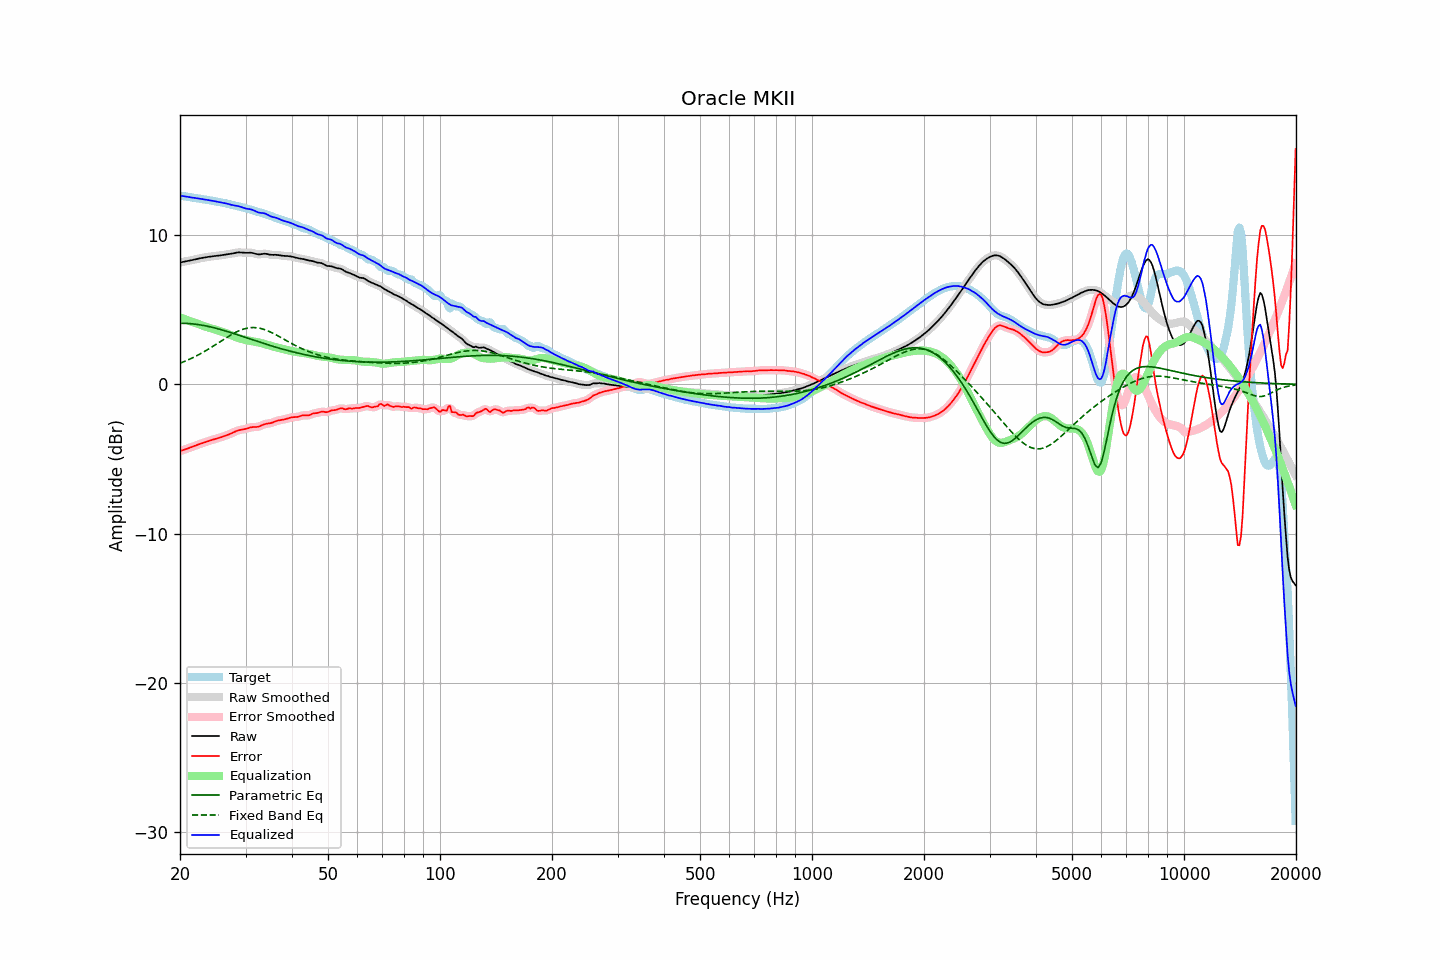

The data file committed next to this chart (first rows):
frequency, raw, error, smoothed, error_smoothed, equalization, parametric_eq, fixed_band_eq, equalized_raw, equalized_smoothed, target
20.00, 8.15, -4.47, 8.15, -4.47, 4.47, 4.08, 1.41, 12.62, 12.62, 12.62
20.20, 8.18, -4.43, 8.18, -4.43, 4.43, 4.08, 1.45, 12.61, 12.61, 12.61
20.40, 8.20, -4.40, 8.20, -4.40, 4.40, 4.08, 1.50, 12.60, 12.60, 12.60
20.61, 8.23, -4.36, 8.22, -4.36, 4.36, 4.08, 1.54, 12.59, 12.58, 12.58
20.81, 8.24, -4.32, 8.24, -4.32, 4.32, 4.08, 1.59, 12.57, 12.57, 12.57
21.02, 8.26, -4.29, 8.26, -4.29, 4.28, 4.07, 1.63, 12.55, 12.55, 12.55
21.23, 8.28, -4.25, 8.28, -4.25, 4.25, 4.06, 1.68, 12.53, 12.53, 12.53
21.44, 8.31, -4.21, 8.31, -4.21, 4.21, 4.05, 1.73, 12.51, 12.51, 12.51
21.66, 8.33, -4.17, 8.33, -4.17, 4.17, 4.04, 1.78, 12.50, 12.50, 12.50
21.87, 8.35, -4.13, 8.35, -4.13, 4.13, 4.03, 1.84, 12.48, 12.48, 12.48
22.09, 8.38, -4.08, 8.38, -4.08, 4.09, 4.02, 1.89, 12.47, 12.47, 12.46
22.31, 8.40, -4.05, 8.40, -4.05, 4.05, 4.00, 1.95, 12.45, 12.45, 12.45
22.54, 8.43, -4.01, 8.43, -4.01, 4.01, 3.99, 2.00, 12.43, 12.43, 12.43
22.76, 8.45, -3.97, 8.45, -3.97, 3.97, 3.97, 2.06, 12.42, 12.42, 12.42
22.99, 8.47, -3.93, 8.47, -3.93, 3.93, 3.95, 2.12, 12.40, 12.40, 12.40
23.22, 8.49, -3.90, 8.49, -3.90, 3.90, 3.93, 2.19, 12.38, 12.38, 12.38
23.45, 8.51, -3.86, 8.51, -3.86, 3.86, 3.91, 2.25, 12.36, 12.36, 12.36
23.69, 8.52, -3.82, 8.52, -3.82, 3.82, 3.89, 2.31, 12.35, 12.35, 12.35
23.92, 8.54, -3.79, 8.54, -3.79, 3.79, 3.87, 2.38, 12.33, 12.33, 12.33
24.16, 8.55, -3.75, 8.55, -3.75, 3.76, 3.84, 2.44, 12.31, 12.31, 12.31
24.40, 8.57, -3.72, 8.57, -3.72, 3.72, 3.82, 2.51, 12.29, 12.29, 12.29
24.65, 8.58, -3.69, 8.58, -3.69, 3.69, 3.79, 2.58, 12.27, 12.27, 12.27
24.89, 8.59, -3.66, 8.59, -3.66, 3.66, 3.76, 2.65, 12.25, 12.25, 12.25
25.14, 8.60, -3.63, 8.60, -3.63, 3.63, 3.73, 2.72, 12.23, 12.23, 12.23
25.39, 8.61, -3.60, 8.62, -3.60, 3.60, 3.71, 2.79, 12.21, 12.21, 12.21
25.65, 8.63, -3.56, 8.63, -3.56, 3.56, 3.68, 2.86, 12.19, 12.19, 12.19
25.91, 8.65, -3.53, 8.65, -3.53, 3.53, 3.65, 2.93, 12.17, 12.17, 12.17
26.16, 8.66, -3.49, 8.66, -3.49, 3.49, 3.61, 3.00, 12.15, 12.15, 12.15
26.43, 8.68, -3.45, 8.68, -3.45, 3.45, 3.58, 3.06, 12.13, 12.13, 12.13
26.69, 8.69, -3.41, 8.69, -3.41, 3.41, 3.55, 3.13, 12.10, 12.10, 12.10
26.96, 8.71, -3.37, 8.71, -3.37, 3.37, 3.52, 3.20, 12.07, 12.07, 12.08
27.23, 8.72, -3.33, 8.72, -3.33, 3.32, 3.48, 3.26, 12.04, 12.04, 12.05
27.50, 8.74, -3.28, 8.74, -3.28, 3.27, 3.45, 3.33, 12.01, 12.01, 12.02
27.77, 8.76, -3.23, 8.76, -3.23, 3.23, 3.41, 3.39, 11.99, 11.99, 11.99
28.05, 8.79, -3.18, 8.79, -3.18, 3.18, 3.38, 3.45, 11.97, 11.97, 11.97
28.33, 8.81, -3.13, 8.81, -3.13, 3.14, 3.34, 3.50, 11.96, 11.95, 11.94
28.62, 8.83, -3.09, 8.82, -3.09, 3.11, 3.31, 3.55, 11.93, 11.93, 11.92
28.90, 8.83, -3.06, 8.83, -3.06, 3.08, 3.27, 3.60, 11.91, 11.91, 11.90
29.19, 8.83, -3.04, 8.83, -3.04, 3.04, 3.24, 3.64, 11.87, 11.87, 11.87
29.48, 8.82, -3.03, 8.82, -3.02, 3.02, 3.20, 3.68, 11.83, 11.83, 11.84
29.78, 8.81, -3.00, 8.81, -3.00, 2.99, 3.17, 3.71, 11.80, 11.80, 11.82
30.08, 8.80, -2.98, 8.81, -2.98, 2.96, 3.13, 3.74, 11.77, 11.77, 11.79
30.38, 8.81, -2.95, 8.81, -2.95, 2.94, 3.09, 3.77, 11.75, 11.75, 11.76
30.68, 8.81, -2.91, 8.81, -2.91, 2.92, 3.06, 3.78, 11.74, 11.73, 11.72
30.99, 8.81, -2.88, 8.81, -2.88, 2.91, 3.02, 3.79, 11.71, 11.71, 11.69
31.30, 8.79, -2.87, 8.79, -2.87, 2.89, 2.99, 3.80, 11.68, 11.68, 11.66
31.61, 8.77, -2.86, 8.77, -2.86, 2.87, 2.95, 3.80, 11.64, 11.64, 11.63
31.93, 8.73, -2.86, 8.74, -2.86, 2.85, 2.91, 3.79, 11.58, 11.58, 11.59
32.24, 8.71, -2.85, 8.71, -2.85, 2.82, 2.88, 3.78, 11.54, 11.54, 11.56
32.57, 8.70, -2.83, 8.70, -2.83, 2.80, 2.84, 3.76, 11.50, 11.50, 11.53
32.89, 8.71, -2.79, 8.71, -2.79, 2.77, 2.81, 3.74, 11.48, 11.48, 11.50
33.22, 8.72, -2.74, 8.72, -2.74, 2.75, 2.77, 3.72, 11.47, 11.47, 11.46
33.55, 8.74, -2.69, 8.74, -2.69, 2.72, 2.74, 3.68, 11.46, 11.45, 11.43
33.89, 8.74, -2.66, 8.74, -2.66, 2.68, 2.70, 3.65, 11.43, 11.42, 11.40
34.23, 8.73, -2.64, 8.73, -2.64, 2.65, 2.67, 3.61, 11.38, 11.38, 11.36
34.57, 8.71, -2.62, 8.71, -2.62, 2.62, 2.64, 3.56, 11.32, 11.32, 11.33
34.92, 8.68, -2.61, 8.68, -2.60, 2.59, 2.60, 3.51, 11.27, 11.27, 11.29
35.27, 8.67, -2.58, 8.67, -2.58, 2.56, 2.57, 3.46, 11.22, 11.23, 11.25
35.62, 8.67, -2.54, 8.67, -2.54, 2.53, 2.54, 3.41, 11.19, 11.20, 11.21
35.97, 8.67, -2.49, 8.67, -2.50, 2.50, 2.50, 3.35, 11.17, 11.17, 11.16
... 635 more rows
